Run: headless pygame with SDL's dummy video driver; simulated clock (each Clock.tick advances the game by its frame time, no real sleeping); random seed 0; keys injected as events and as key.get_pressed() state; no mouse input.
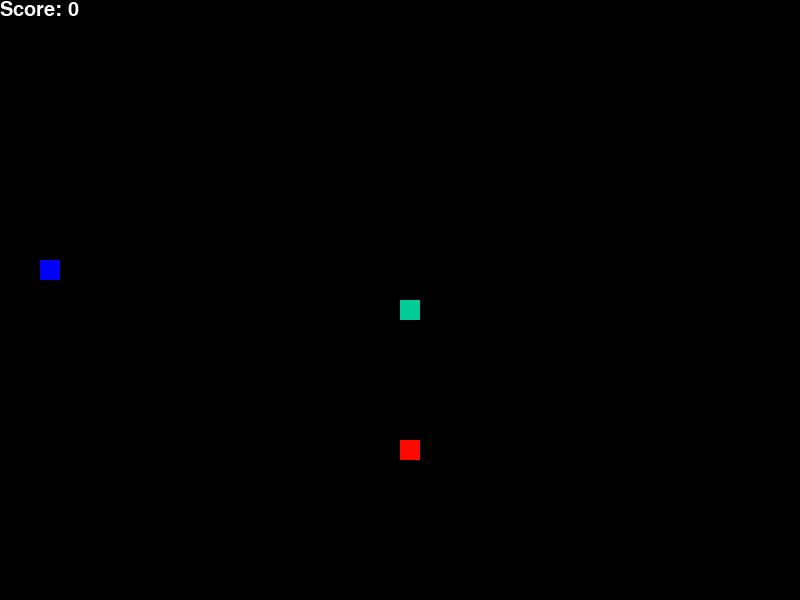
Frame 1 of 4 · flips 1–60 · no input
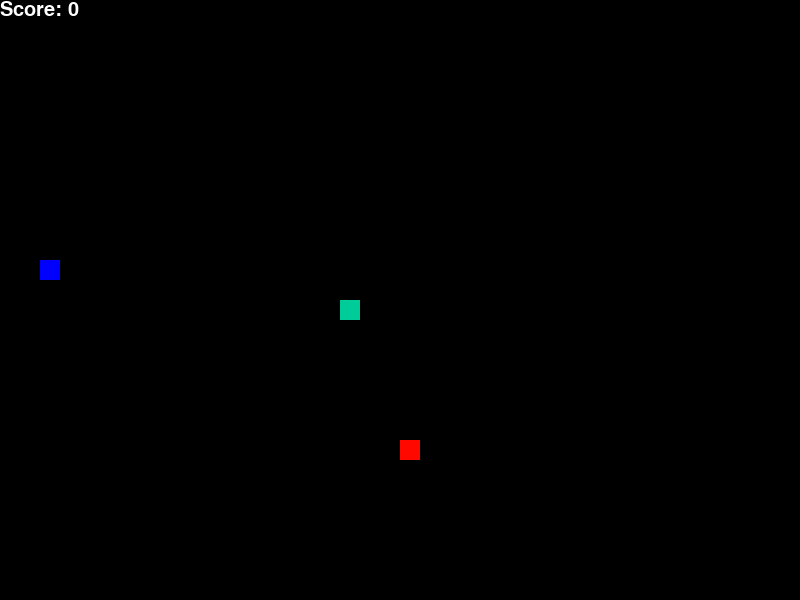
Frame 2 of 4 · flips 61–180 · tapped SPACE, RETURN · held RIGHT (→), D
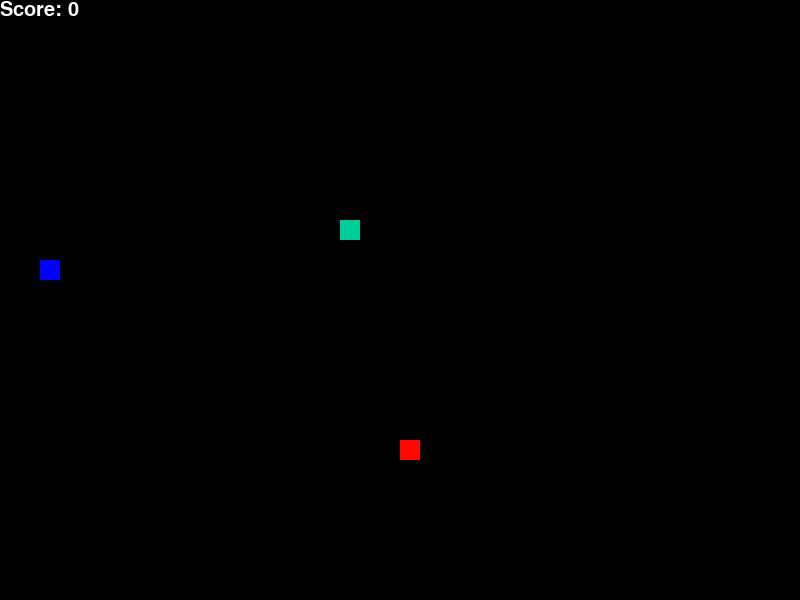
Frame 3 of 4 · flips 181–300 · held DOWN (↓), S
Frame 4 of 4 · flips 301–420 · held LEFT (←), A, UP (↑), W · screen same as frame 2, image omitted

The pygame program that drew these frames:

import pygame
import time
import random

pygame.init()
width,height=800,600#screen
disp=pygame.display.set_mode((width,height))
pygame.display.set_caption("SNEK")
green,red,black,white,blue=(0,204,153),(255,8,0),(0,0,0),(255,255,255),(0,0,255)
font_style=pygame.font.SysFont(None,30)

def gameloop():
    end=0
    x,y,x1,y1=width/2,height/2,0,0#x,y->head pos;x1,y1->change in pos
    cell=20
    snake_speed=10
    body,blen=[],1
    clk=pygame.time.Clock()

    food_x=round(random.randrange(0,width-cell)/cell)*cell
    food_y=round(random.randrange(0,height-cell)/cell)*cell

    food_x_blue=round(random.randrange(0,width-cell)/cell)*cell
    food_y_blue=round(random.randrange(0,height-cell)/cell)*cell

    dis_x=food_x_blue
    dis_y=food_y_blue

    counter=0

    while not end:
        for event in pygame.event.get():
            if event.type==pygame.QUIT:
                end=1

            if event.type==pygame.KEYDOWN and len(body)==1:
                if event.key==pygame.K_LEFT:
                    x1,y1=-cell,0
                elif event.key==pygame.K_UP:
                    x1,y1=-0,-cell
                elif event.key==pygame.K_RIGHT:
                    x1,y1=cell,0
                elif event.key==pygame.K_DOWN:
                    x1,y1=0,cell

            if event.type==pygame.KEYDOWN and len(body)>1:
                if event.key==pygame.K_LEFT and (x1 != cell):
                    x1,y1=-cell,0
                elif event.key==pygame.K_UP and (y1 != cell):
                    x1,y1=-0,-cell
                elif event.key==pygame.K_RIGHT and (x1 != -cell):
                    x1,y1=cell,0
                elif event.key==pygame.K_DOWN and (y1 != -cell):
                    x1,y1=0,cell

        x+=x1;y+=y1

        if(x>width):x=0
        if(x<0):x=width
        if(y>height):y=0
        if(y<0):y=height            

        disp.fill(black)
        pygame.draw.rect(disp,red,[food_x,food_y,cell,cell])
        pygame.draw.rect(disp,blue,[food_x_blue,food_y_blue,cell,cell])
        

        head=[]
        head.append(x);head.append(y)
        body.append(head)#append new head to body

        for block in body[:blen-1]:
            if block==head:#snake head touches body
                end=1
        if len(body)>blen:#snake movement display
            del body[0]
        for block in body:
            pygame.draw.rect(disp,green,[block[0],block[1],cell,cell])
        score=font_style.render("Score: "+str(blen-1),True,white)
        disp.blit(score,[0,0])
        if (blen-1)!=0 and (blen-1)%2==0:
            pygame.draw.rect(disp,black,[dis_x,dis_y,cell,cell])
        pygame.display.update()


        if food_x==x and food_y==y:#contact with food
            food_x=round(random.randrange(0,width-cell)/cell)*cell
            food_y=round(random.randrange(0,height-cell)/cell)*cell
            blen+=1#body length increases
            if snake_speed<30: snake_speed+=0.5;
                
        if food_x_blue==x and food_y_blue==y:#contact with food
            food_x_blue=round(random.randrange(0,width-cell)/cell)*cell
            food_y_blue=round(random.randrange(0,height-cell)/cell)*cell
            blen+=1#body length increases
            if snake_speed<30: snake_speed+=4.5;
            for block in body[:blen-1]:
                if block==head:pass;
            pygame.time.set_timer(pygame.USEREVENT, 5000)
            
        clk.tick(snake_speed)#fps

    clk.tick(snake_speed)
    disp.fill(black)
    m=font_style.render("Game Over",True,red)
    disp.blit(m,[(width/2)-40,height/2])
    f_score=font_style.render("Score: "+str(blen-1),True,white)
    disp.blit(f_score,[(width/2)-30,(height/2)+27])
    pygame.display.update()
    time.sleep(2)
    pygame.quit()
    quit()
gameloop()
